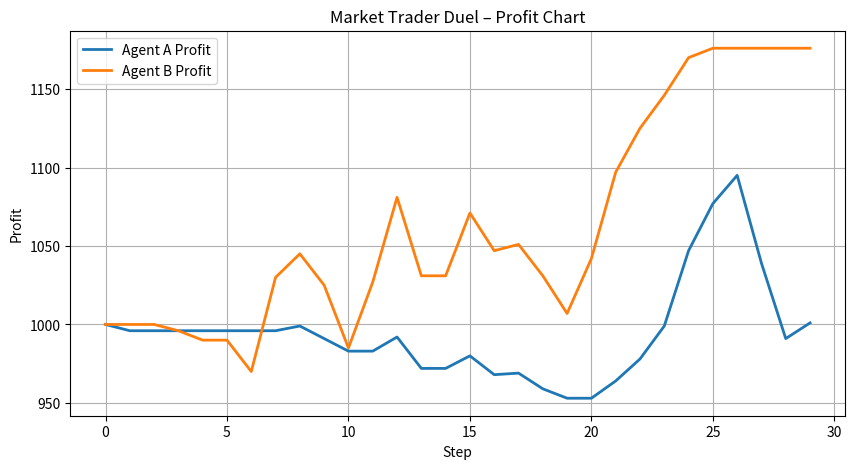

Write Python code to recreate this figure.
import random
import matplotlib.pyplot as plt

def market_trader_duel():

    capitalA = 1000
    capitalB = 1000

    inventoryA = 0
    inventoryB = 0

    price = 100  # starting price

    price_history = []
    profit_historyA = []
    profit_historyB = []

    print("\n--- MARKET TRADER DUEL ---\n")

    for step in range(1, 31):

        print(f"\nSTEP {step}")

        # Random market movement
        change = random.randint(-10, 12)
        prev_price = price
        price = max(10, price + change)

        price_history.append(price)
        print(f"Market Price: {price}")

        # ----------------------------
        # Agent A: Momentum Strategy
        # ----------------------------
        if price > prev_price:
            actionA = "BUY"
        elif price < prev_price:
            actionA = "SELL"
        else:
            actionA = "HOLD"

        # ----------------------------
        # Agent B: Mean Reversion
        # ----------------------------
        avg_price = sum(price_history) / len(price_history)

        if price < avg_price * 0.95:
            actionB = "BUY"
        elif price > avg_price * 1.05:
            actionB = "SELL"
        else:
            actionB = "HOLD"

        # -------------------
        # EXECUTE A's Action
        # -------------------
        if actionA == "BUY" and capitalA >= price:
            capitalA -= price
            inventoryA += 1
        elif actionA == "SELL" and inventoryA > 0:
            capitalA += price
            inventoryA -= 1

        # -------------------
        # EXECUTE B's Action
        # -------------------
        if actionB == "BUY" and capitalB >= price:
            capitalB -= price
            inventoryB += 1
        elif actionB == "SELL" and inventoryB > 0:
            capitalB += price
            inventoryB -= 1

        # Calculate profits
        profitA = capitalA + inventoryA * price
        profitB = capitalB + inventoryB * price

        profit_historyA.append(profitA)
        profit_historyB.append(profitB)

        print(f"Agent A: {actionA} | Capital={capitalA}, Inventory={inventoryA}, Profit={profitA}")
        print(f"Agent B: {actionB} | Capital={capitalB}, Inventory={inventoryB}, Profit={profitB}")

    # Winner
    print("\n--- FINAL RESULTS ---")
    print("Final Profit A:", profit_historyA[-1])
    print("Final Profit B:", profit_historyB[-1])

    if profit_historyA[-1] > profit_historyB[-1]:
        print("Winner: Agent A 🏆")
    elif profit_historyB[-1] > profit_historyA[-1]:
        print("Winner: Agent B 🏆")
    else:
        print("DRAW 🤝")

    # -----------------------
    # MATPLOTLIB GRAPH HERE
    # -----------------------
    plt.figure(figsize=(10,5))
    plt.plot(profit_historyA, label="Agent A Profit", linewidth=2)
    plt.plot(profit_historyB, label="Agent B Profit", linewidth=2)
    plt.xlabel("Step")
    plt.ylabel("Profit")
    plt.title("Market Trader Duel – Profit Chart")
    plt.legend()
    plt.grid(True)
    plt.show()


# Run simulation
market_trader_duel()
